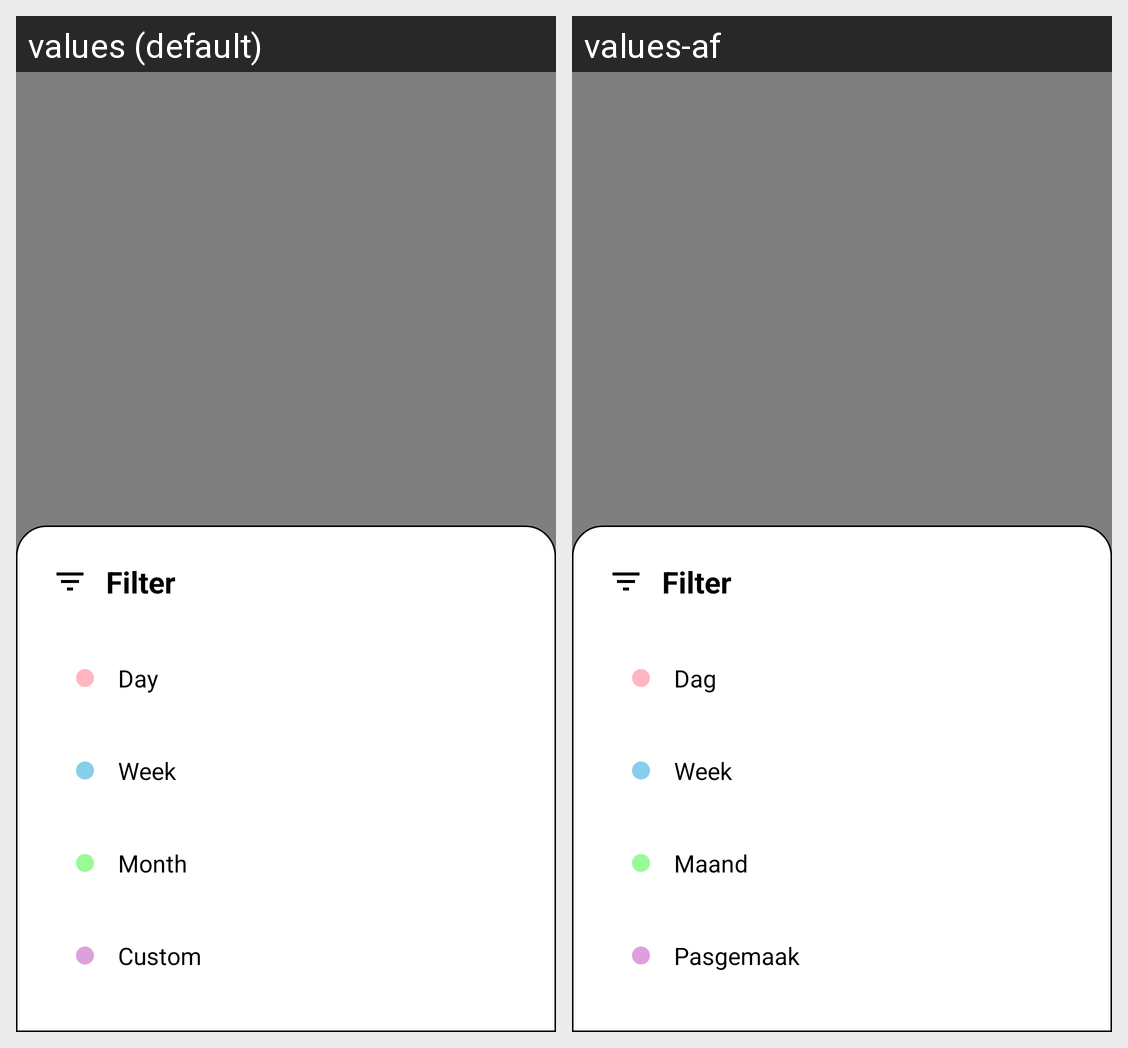

The same Android screen rendered under two of its app's locales, left to right. List the strings drawn on it with the default value and each locale's translation.
Android screen res/layout/fragment_bottom_filter_overlay.xml rendered under 2 locales, left to right: values (default), values-af. Device: Nexus 5 (rendered at 1080×1920; each locale shown at half size, 540×960, under a caption strip naming it); theme Theme.Deflate.
Strings drawn on this screen, with the default value and each locale's value (text and hints the layout hard-codes, and strings that could not be matched under every locale, appear in the picture but are not listed):

filter_title
  values: Filter
  values-af: Filter

filter_day
  values: Day
  values-af: Dag

filter_week
  values: Week
  values-af: Week

filter_month
  values: Month
  values-af: Maand

filter_custom
  values: Custom
  values-af: Pasgemaak
